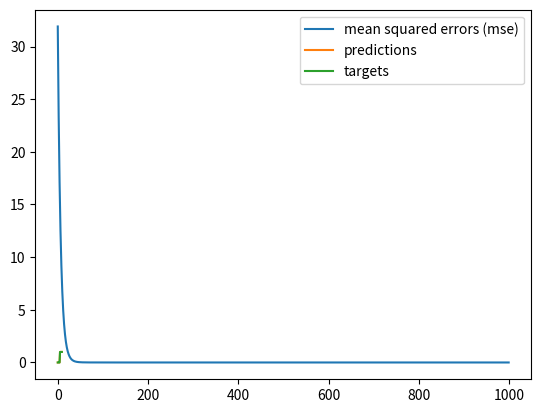

Write the Python code that produced this figure.
"""
------------------->GRADIENT DESCENT<--------------------
Using Gradient Descent to Bypass the Dummy Variable Trap
---------------------------------------------------------
"""
import numpy as np
import matplotlib.pyplot as plt

# sample size 
N = 10

# feature dimension
D = 3

# inputs
X = np.zeros([N, D])

# set the bias term
X[:,0] = 1
X[:5,1] = 1
X[5:,2] = 1

# targets
Y = np.array([0]*5 + [1]*5)

costs = []
w = np.random.randn(D) / np.sqrt(D)
learning_rate = 0.005

for t in range(1000):
    Yhat = X.dot(w)
    delta = Yhat - Y
    w = w - learning_rate*X.T.dot(delta)
    mse = delta.dot(delta)
    costs.append(mse)

plt.plot(costs, label="mean squared errors (mse)")
plt.legend()
# plt.savefig('./my-figures/gradient-descent.png')
plt.show()

plt.plot(Yhat, label="predictions")
plt.plot(Y, label="targets")
plt.legend()
# plt.savefig('./my-figures/gd-predictions-vs-targets.png')
plt.show()